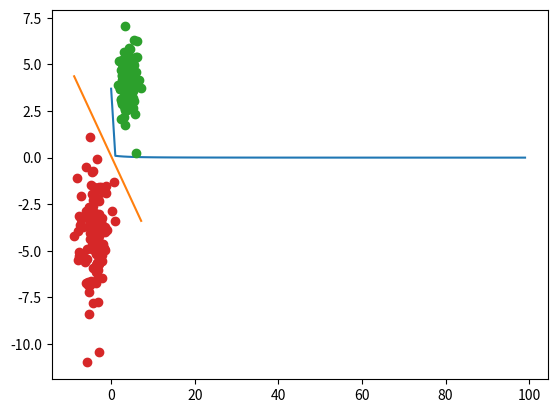

This chart was generated by the following Python code:
import numpy as np
import matplotlib.pyplot as plt
import random
import math


def perceptron(x,w,active):
    somme =0
    for i in range (0, len(x)):
        somme += x[i] * w[i]
    if active ==0 :
        return 1 if somme >=0 else -1
    else :   
        return math.tanh(somme)

def apprentissage(x,yd,active,nbApprentissages):
    w = [random.uniform(-1,1),random.uniform(-1,1),random.uniform(-1,1)]
    mdiff =[]
    learning_rate = 0.1
    for it in range (0 , nbApprentissages):
        erreur =0 
        for i in range (0 , len(x[0])):
            # On rajoute 1 comme valeur du bias (multiplication par 1 pour la correction des poids)
            point = [1 , x[0][i] , x[1][i] ]
            prediction = perceptron(point , w , active)
            if prediction != yd[i] : 
                for j in range (0 , len(w)):
                    # modification des poids
                    w[j] = w[j]+(yd[i] - prediction)*learning_rate*point[j]
                
            erreur += math.pow(yd[i]-prediction, 2)
        mdiff.append(erreur)
    return w , mdiff

def affiche_classe(x,clas,K,w):
    t=[np.min(x[0,:]),np.max(x[0,:])]
    z=[(-w[0]-w[1]*np.min(x[0,:]))/w[2],(-w[0]-w[1]*np.max(x[0,:]))/w[2]]
    plt.plot(t,z)
    ind=(clas==-1)
    plt.plot(x[0,ind],x[1,ind],"o")
    ind=(clas==1)
    plt.plot(x[0,ind],x[1,ind],"o")
    plt.show()
    
# Données de test
mean1 = [4, 4]
cov1 = [[1, 0], [0, 1]] #
data1 = np.transpose(np.random.multivariate_normal(mean1, cov1, 128))
mean2 = [-4, -4]
cov2 = [[4, 0], [0, 4]] #
data2 = np.transpose(np.random.multivariate_normal(mean2, cov2, 128))
data=np.concatenate((data1, data2), axis=1)
oracle=np.concatenate((np.zeros(128)-1,np.ones(128)))
w,mdiff=apprentissage(data,oracle,1 , 100)
plt.plot(mdiff)
plt.show()
affiche_classe(data,oracle,2,w)
